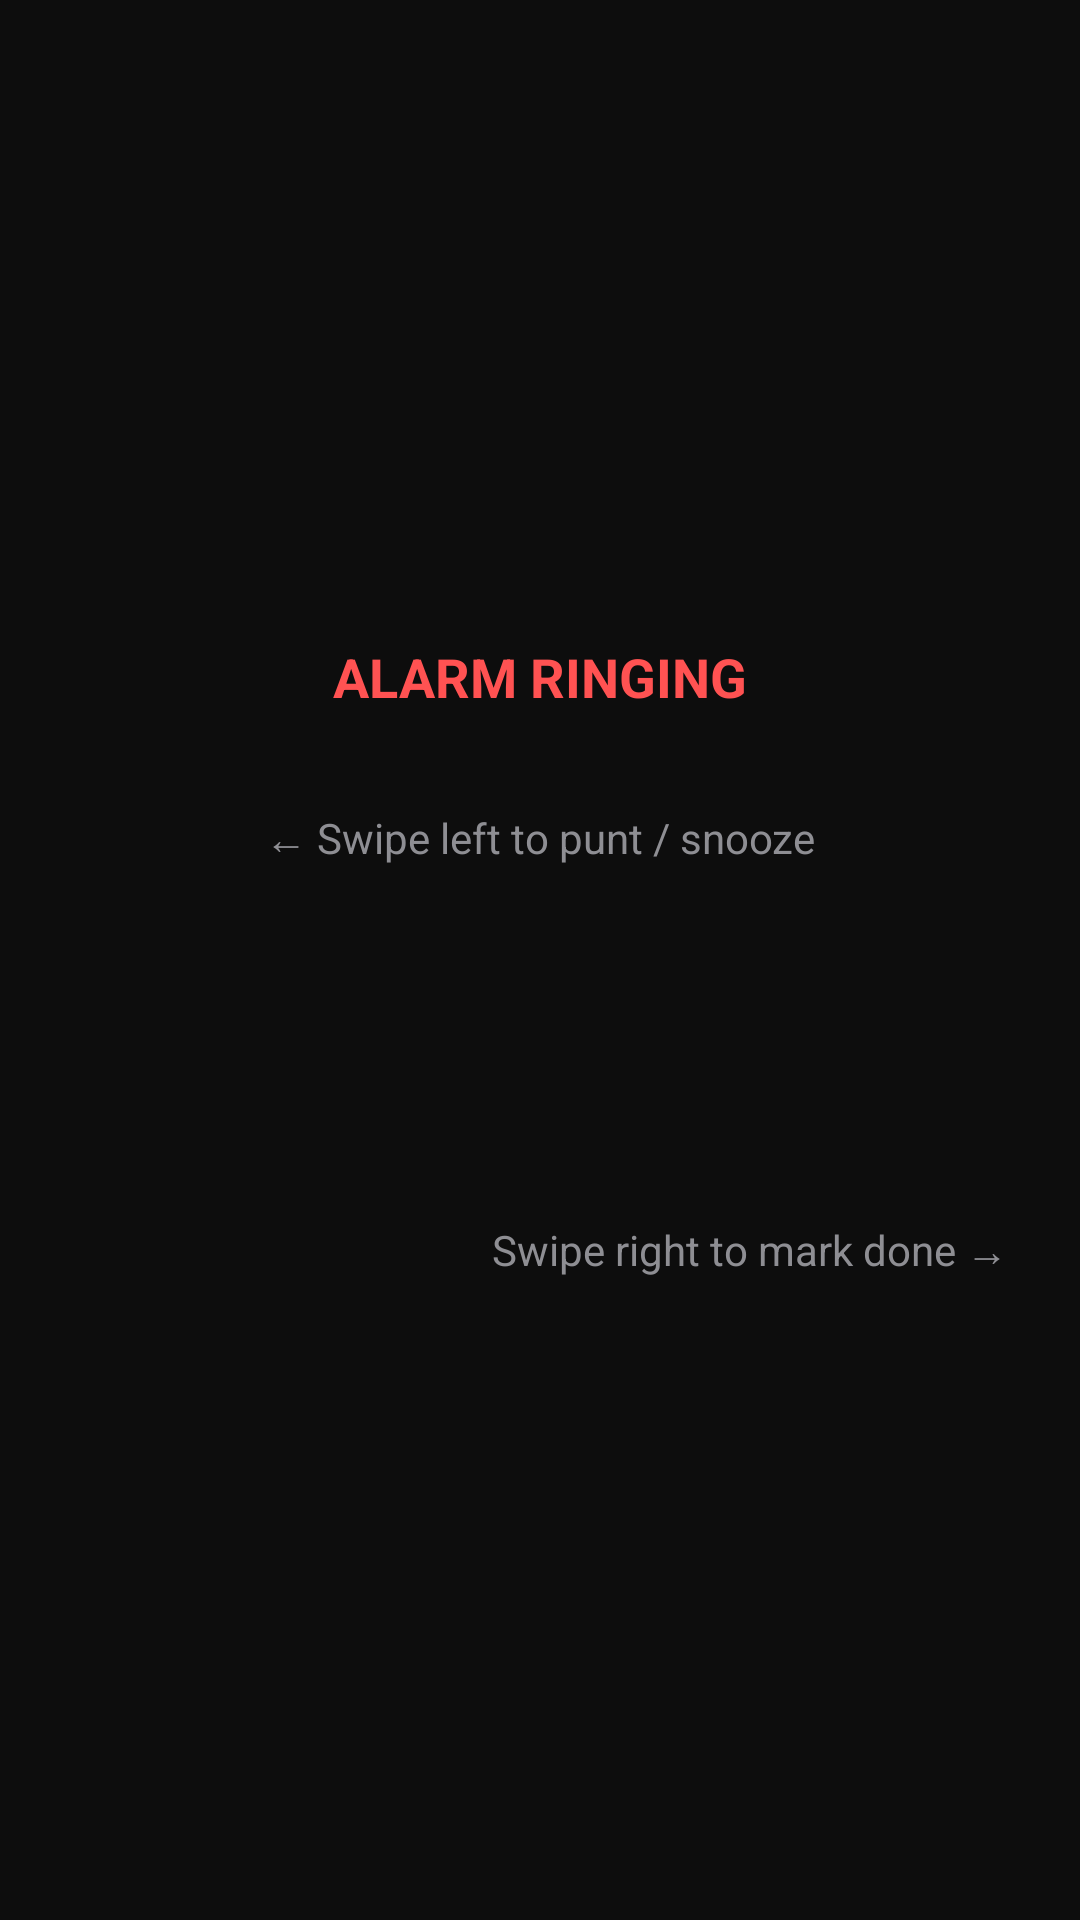

Android layout source for this screen:
<!-- AndroidManifest.xml: application theme Theme.Punt -->
<!-- res/layout/activity_alarm.xml -->
<?xml version="1.0" encoding="utf-8"?>
<LinearLayout xmlns:android="http://schemas.android.com/apk/res/android"
    xmlns:app="http://schemas.android.com/apk/res-auto"
    android:layout_width="match_parent"
    android:layout_height="match_parent"
    android:orientation="vertical"
    android:gravity="center"
    android:background="@color/bg_dark"
    android:padding="24dp">

    <TextView
        android:id="@+id/txt_alarm_header"
        android:layout_width="wrap_content"
        android:layout_height="wrap_content"
        android:text="ALARM RINGING"
        android:textSize="18sp"
        android:textStyle="bold"
        android:textColor="@color/accent_danger"
        android:layout_marginBottom="32dp" />

    <TextView
        android:id="@+id/txt_guide_left"
        android:layout_width="wrap_content"
        android:layout_height="wrap_content"
        android:text="← Swipe left to punt / snooze"
        android:textSize="14sp"
        android:textColor="@color/text_secondary"
        android:layout_marginBottom="12dp" />

    
    <LinearLayout
        android:id="@+id/card_alarm_reminder"
        android:layout_width="match_parent"
        android:layout_height="wrap_content"
        android:orientation="vertical"
        android:background="@drawable/bg_card"
        android:padding="20dp"
        android:elevation="4dp">

        <TextView
            android:id="@+id/txt_alarm_reminder_text"
            android:layout_width="match_parent"
            android:layout_height="wrap_content"
            android:textColor="@color/text_primary"
            android:textSize="18sp"
            android:textStyle="bold"
            android:layout_marginBottom="12dp" />

        <TextView
            android:id="@+id/txt_alarm_status"
            android:layout_width="wrap_content"
            android:layout_height="wrap_content"
            android:textColor="@color/text_secondary"
            android:textSize="13sp" />

    </LinearLayout>

    <TextView
        android:id="@+id/txt_guide_right"
        android:layout_width="wrap_content"
        android:layout_height="wrap_content"
        android:layout_gravity="end"
        android:text="Swipe right to mark done →"
        android:textSize="14sp"
        android:textColor="@color/text_secondary"
        android:layout_marginTop="12dp" />

</LinearLayout>
<!-- resources referenced by this layout -->
<resources>
  <color name="accent_danger">#FF5252</color>
  <color name="bg_dark">#0D0D0D</color>
  <color name="text_primary">#FFFFFF</color>
  <color name="text_secondary">#8E8E93</color>
  <style name="Theme.Punt" parent="Theme.AppCompat.DayNight.NoActionBar">
          <item name="android:windowBackground">@color/bg_dark</item>
          <item name="colorPrimary">@color/bg_dark</item>
          <item name="colorPrimaryDark">@color/primary_dark_color</item>
          <item name="colorAccent">@color/accent</item>
          <item name="android:textColorPrimary">@color/text_primary</item>
          <item name="android:textColorSecondary">@color/text_secondary</item>
          <item name="android:editTextColor">@color/text_primary</item>
          <item name="android:textColorHint">@color/text_muted</item>
          <item name="alertDialogTheme">@style/Theme.Punt.Dialog</item>
          <item name="android:dialogTheme">@style/Theme.Punt.Dialog</item>
      </style>
  <color name="primary_dark_color">#000000</color>
  <color name="accent">#00E5FF</color>
  <color name="text_muted">#636366</color>
  <style name="Theme.Punt.Dialog" parent="Theme.AppCompat.DayNight.Dialog.Alert">
          <item name="android:windowBackground">@drawable/bg_card</item>
          <item name="android:colorBackground">@color/bg_surface</item>
          <item name="colorPrimary">@color/bg_dark</item>
          <item name="colorAccent">@color/accent</item>
          <item name="android:textColor">@color/text_primary</item>
          <item name="android:textColorPrimary">@color/text_primary</item>
          <item name="android:textColorSecondary">@color/text_secondary</item>
          <item name="android:textColorAlertDialogListItem">@color/text_primary</item>
          <item name="android:listDivider">@drawable/dialog_divider</item>
          <item name="android:divider">@drawable/dialog_divider</item>
          <item name="android:dividerHeight">1dp</item>
      </style>
  <color name="bg_surface">#1A1A1A</color>
</resources>
